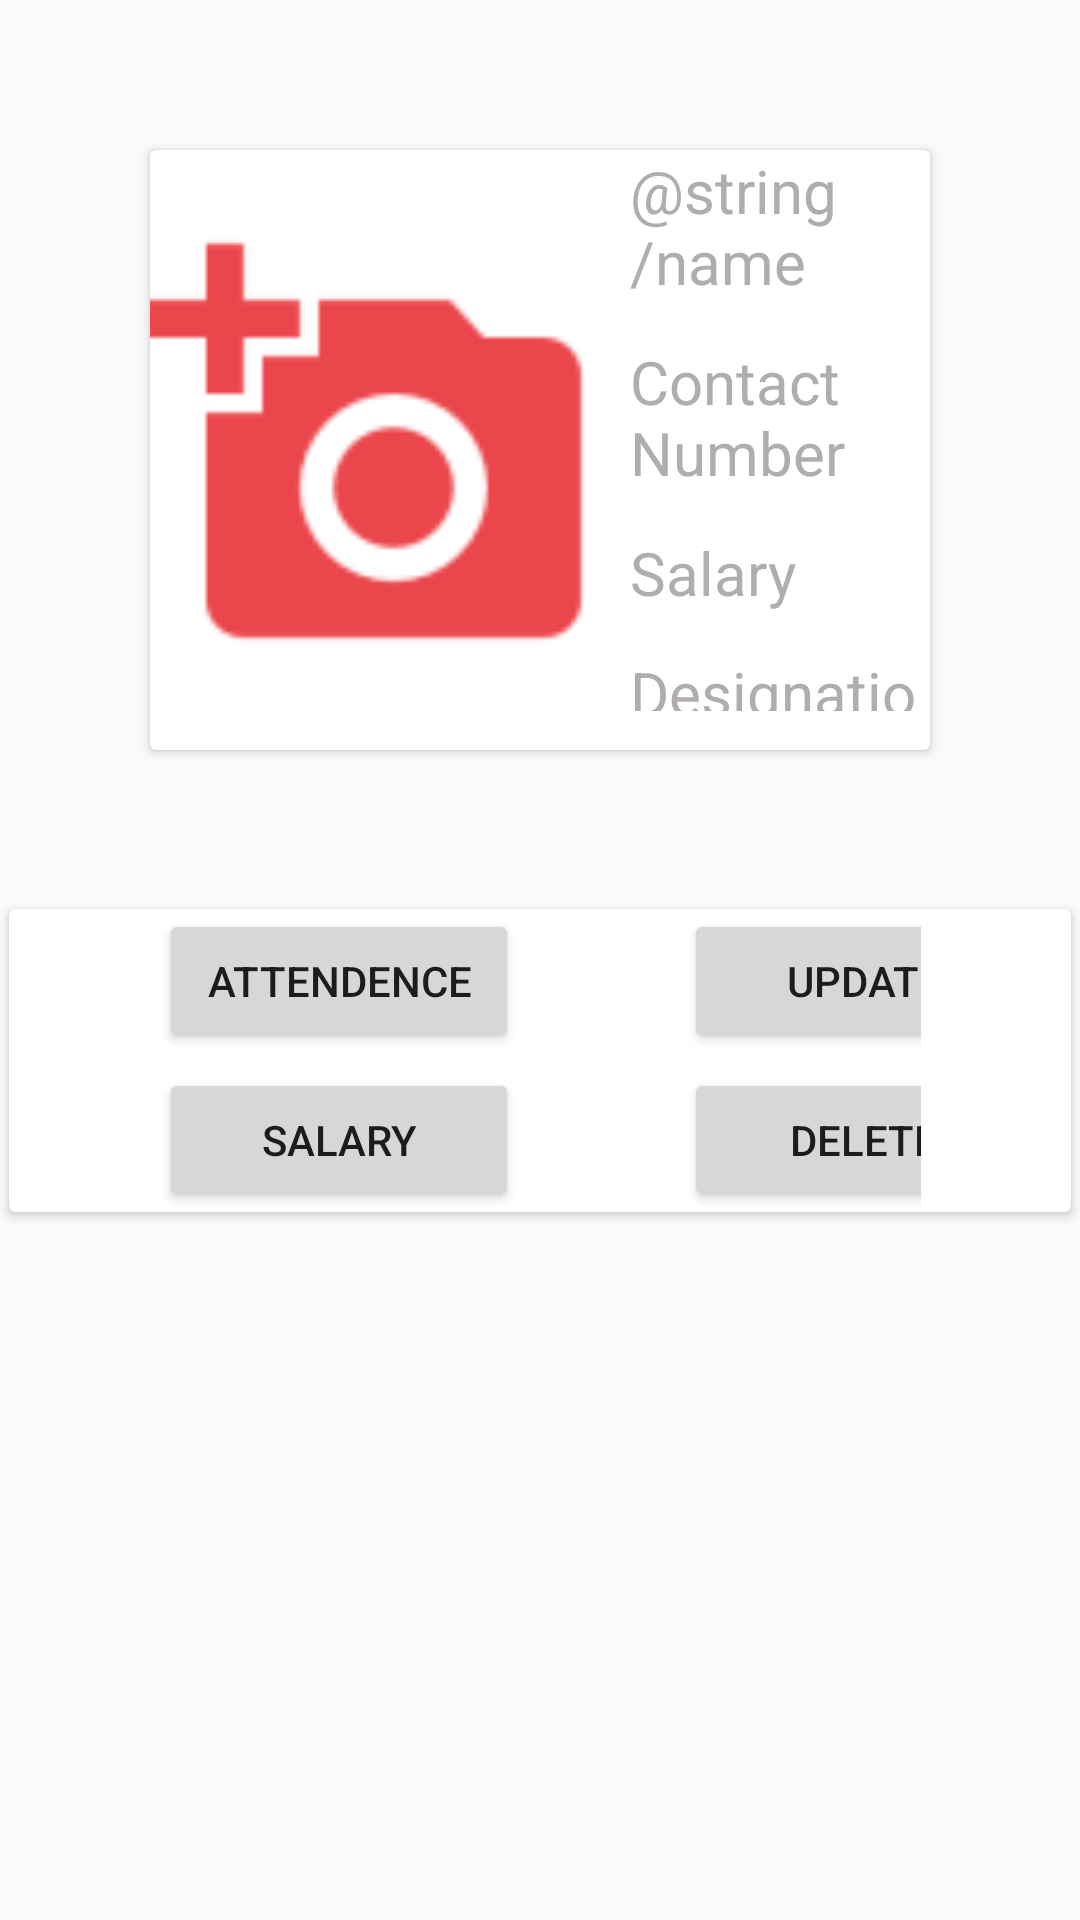

Reconstruct the res/layout file that produces this screen, plus the resources it refers to.
<!-- AndroidManifest.xml: application theme AppTheme -->
<!-- res/layout/activity_employee_home_page.xml -->
<LinearLayout xmlns:android="http://schemas.android.com/apk/res/android"
    android:id="@+id/employee_home_page_linear_layout1"
    style="@style/my_linear_layout_style">

    <android.support.v7.widget.CardView
        android:id="@+id/employee_home_page_card_view1"
        style="@style/my_card_view_style"
        android:layout_height="wrap_content">

        <LinearLayout
            android:id="@+id/employee_home_page_linear_layout2"
            style="@style/my_linear_layout_style"
            android:orientation="horizontal">

            <ImageView
                android:id="@+id/employee_home_page_employee_pic"
                style="@style/my_image_view_style"
                android:layout_width="150dp"
                android:layout_height="200dp"
                android:layout_marginRight="10dp" />

            <LinearLayout
                android:id="@+id/employee_home_page_linear_layout3"
                style="@style/my_linear_layout_style">

                <TextView
                    android:id="@+id/employee_home_page_name"
                    style="@style/my_text_view_style1"
                    android:text="@string/name" />

                <TextView
                    android:id="@+id/employee_home_page_contact_no"
                    style="@style/my_text_view_style1"
                    android:text="Contact Number" />

                <TextView
                    android:id="@+id/employee_home_page_designation"
                    style="@style/my_text_view_style1"
                    android:text="Salary" />

                <TextView
                    android:id="@+id/employee_home_page_salary"
                    style="@style/my_text_view_style1"
                    android:text="Designation" />
                <TextView
                    style="@style/my_text_view_style1"
                    android:id="@+id/employee_home_page_date"/>
            </LinearLayout>
        </LinearLayout>
    </android.support.v7.widget.CardView>

    <android.support.v7.widget.CardView
        android:layout_width="match_parent"
        android:layout_height="wrap_content"
        android:layout_margin="3dp">

        <LinearLayout style="@style/my_linear_layout_style"
            android:layout_marginLeft="50dp"
            android:layout_marginRight="50dp">
            <LinearLayout
                android:layout_marginBottom="5dp"
               style="@style/my_linear_layout_style"
                android:id="@+id/employee_home_page_linear_layout4"
                android:orientation="horizontal">
                <Button
                    style="@style/my_button_style1"
                    android:onClick="attendence"
                    android:layout_marginRight="55dp"
                    android:text="@string/attendence"/>
                <Button
                    style="@style/my_button_style1"
                    android:onClick="update"
                    android:text="@string/update"/>
            </LinearLayout>
            <LinearLayout
                style="@style/my_linear_layout_style"
                android:id="@+id/employee_home_page_linear_layout5"
                android:orientation="horizontal">
                <Button
                    android:layout_marginRight="55dp"
                    android:text="@string/salary"
                    android:onClick="salary"

                    style="@style/my_button_style1"/>
                <Button
                    style="@style/my_button_style1"
                    android:onClick="delete"
                    android:text="@string/delete"/>
            </LinearLayout>
        </LinearLayout>

    </android.support.v7.widget.CardView>
</LinearLayout>
<!-- resources referenced by this layout -->
<resources>
  <string name="attendence">Attendence</string>
  <string name="delete">Delete</string>
  <string name="salary">Salary</string>
  <string name="update">UpDate</string>
  <style name="my_button_style1">
          <item name="android:layout_width">120dp</item>
          <item name="android:layout_height">wrap_content</item>
      </style>
  <style name="my_card_view_style">
          <item name="android:layout_width">match_parent</item>
          <item name="android:layout_height">190dp</item>
          <item name="android:layout_margin">50dp</item>
      </style>
  <style name="my_image_view_style">
          <item name="android:layout_width">50dp</item>
          <item name="android:layout_height">50dp</item>
          <item name="android:src">@drawable/camera_icon</item>
      </style>
  <style name="my_linear_layout_style">
          <item name="android:layout_width">match_parent</item>
          <item name="android:layout_height">match_parent</item>
          <item name="android:orientation">vertical</item>
      </style>
  <style name="my_text_view_style1">
          <item name="android:layout_width">wrap_content</item>
          <item name="android:layout_height">wrap_content</item>
          <item name="android:text">@string/new_user_register_text</item>
          <item name="android:textSize">20sp</item>
          <item name="android:textColor">@color/new_user_register_color</item>
          <item name="android:layout_marginBottom">13dp</item>
      </style>
  <style name="AppTheme" parent="Theme.AppCompat.Light.DarkActionBar">
          
          <item name="colorPrimary">@color/colorPrimary</item>
          <item name="colorPrimaryDark">@color/colorPrimaryDark</item>
          <item name="colorAccent">@color/colorAccent</item>
      </style>
  <!-- drawable camera_icon: png bitmap (drawable-hdpi, 761 bytes) -->
  <string name="new_user_register_text">New User Register here?</string>
  <color name="new_user_register_color">#b1adad</color>
  <color name="colorPrimary">#3F51B5</color>
  <color name="colorPrimaryDark">#303F9F</color>
  <color name="colorAccent">#FF4081</color>
</resources>
